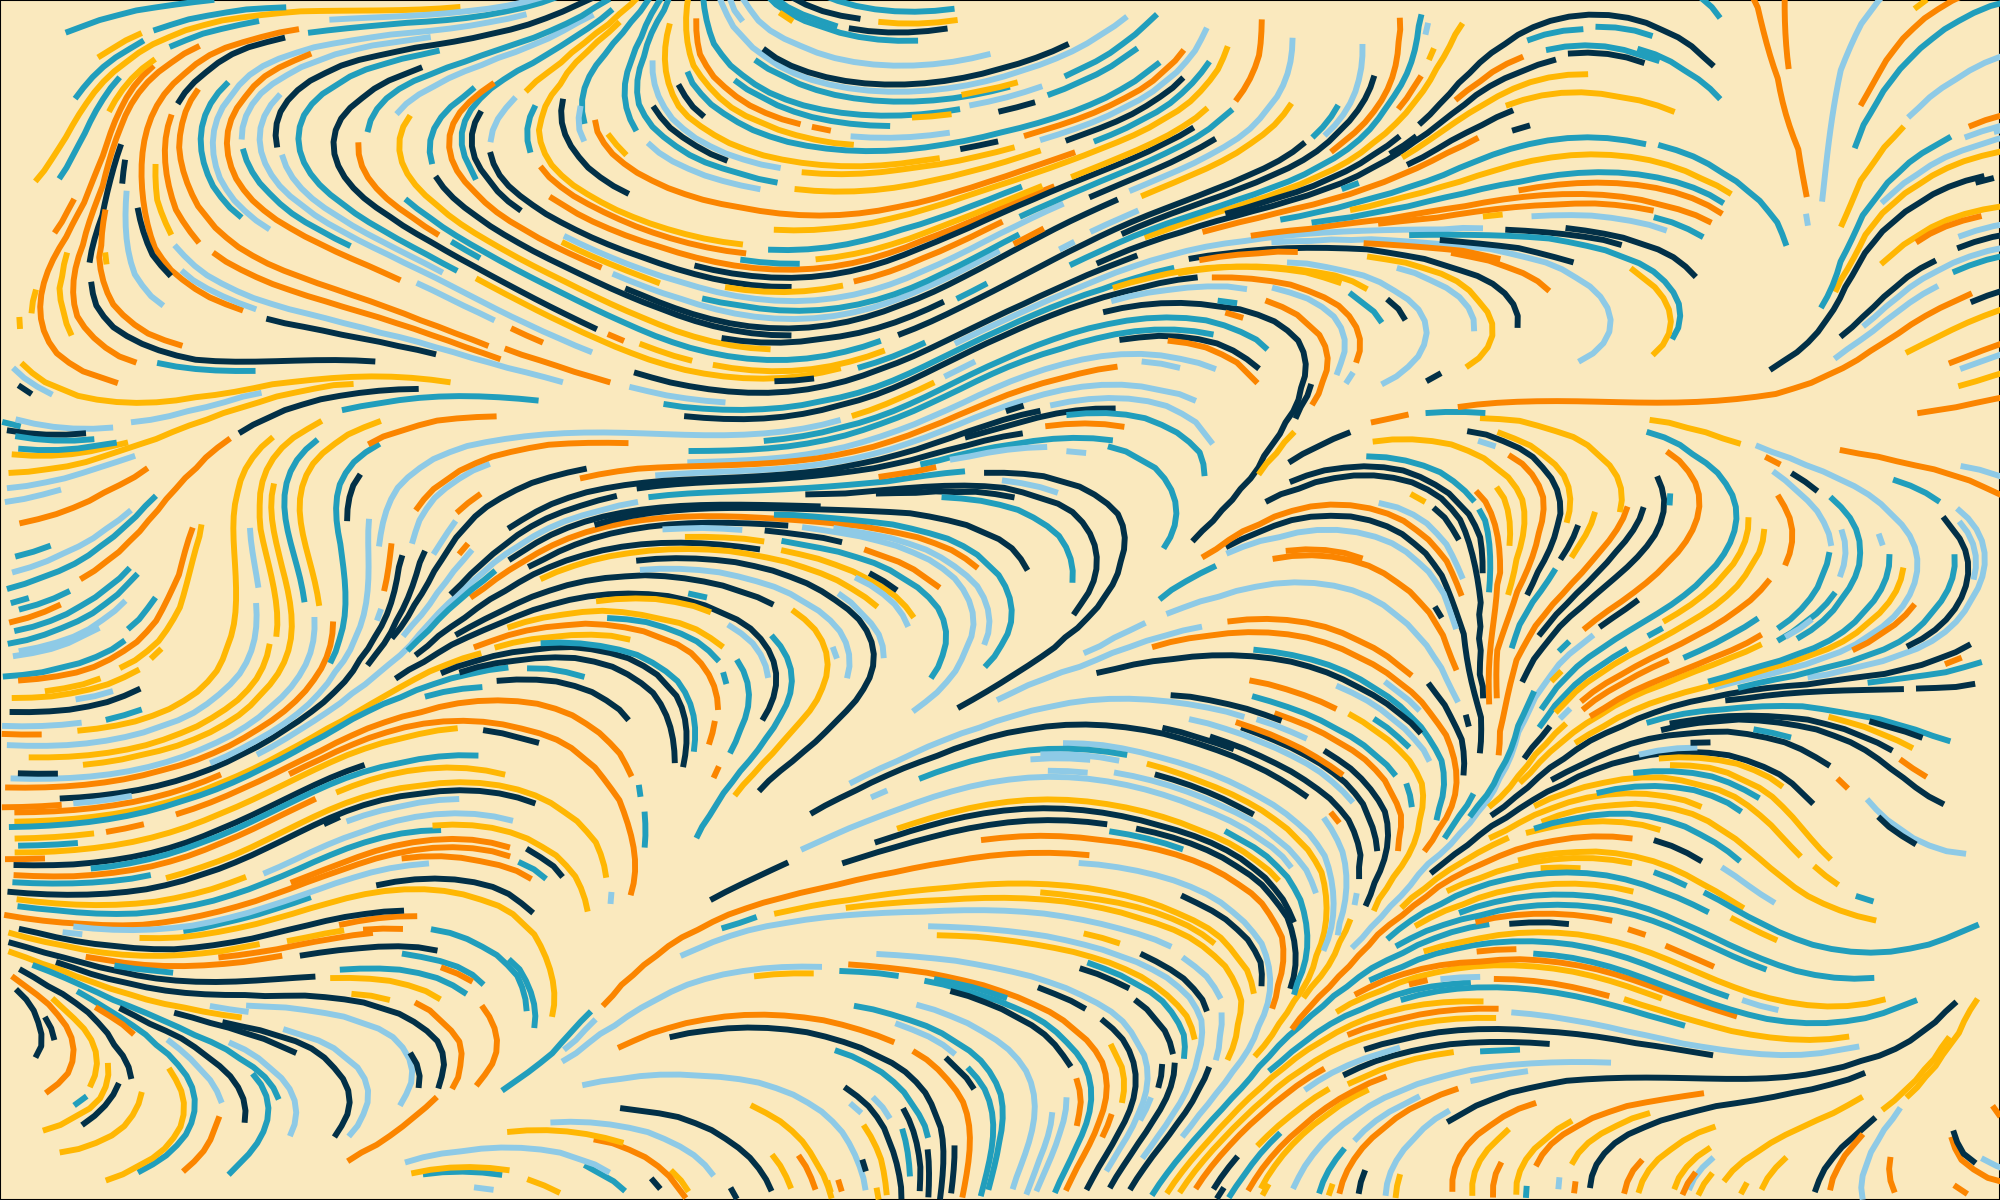

The table this chart was drawn from, first rows:
x; y; value
0; 0; -0.00000000
1; 0; -0.08279
2; 0; -0.1661
3; 0; -0.2503
4; 0; -0.3358
5; 0; -0.4228
6; 0; -0.5117
7; 0; -0.6026
8; 0; -0.6956
9; 0; -0.7909
10; 0; -0.8884
11; 0; -0.9881
12; 0; -1.09
13; 0; -1.194
14; 0; -1.3
15; 0; -1.408
16; 0; -1.518
17; 0; -1.629
18; 0; -1.742
19; 0; -1.855
20; 0; -1.97
21; 0; -2.084
22; 0; -2.199
23; 0; -2.314
24; 0; -2.429
25; 0; -2.543
26; 0; -2.655
27; 0; -2.767
28; 0; -2.877
29; 0; -2.984
30; 0; -3.09
31; 0; -3.192
32; 0; -3.292
33; 0; -3.389
34; 0; -3.482
35; 0; -3.571
36; 0; -3.656
37; 0; -3.736
38; 0; -3.812
39; 0; -3.883
40; 0; -3.949
41; 0; -4.009
42; 0; -4.064
43; 0; -4.113
44; 0; -4.156
45; 0; -4.194
46; 0; -4.225
47; 0; -4.25
48; 0; -4.268
49; 0; -4.281
50; 0; -4.287
51; 0; -4.286
52; 0; -4.279
53; 0; -4.266
54; 0; -4.246
55; 0; -4.22
56; 0; -4.187
57; 0; -4.149
58; 0; -4.105
59; 0; -4.054
... 14,340 more rows
